2-way image classification set "mass_roads_new" from GitHub (jaapstefels/leren_beslissen); label vocabulary: map, sat.

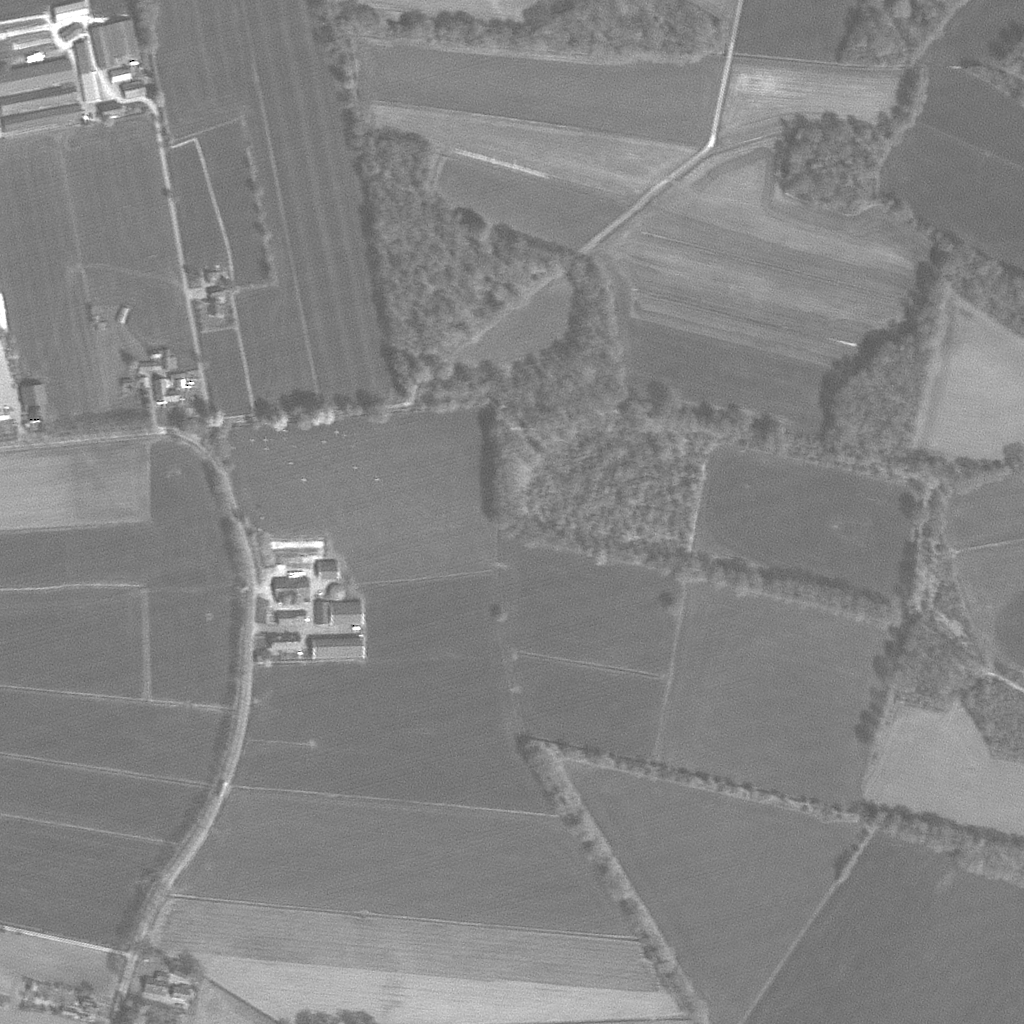
Label: sat

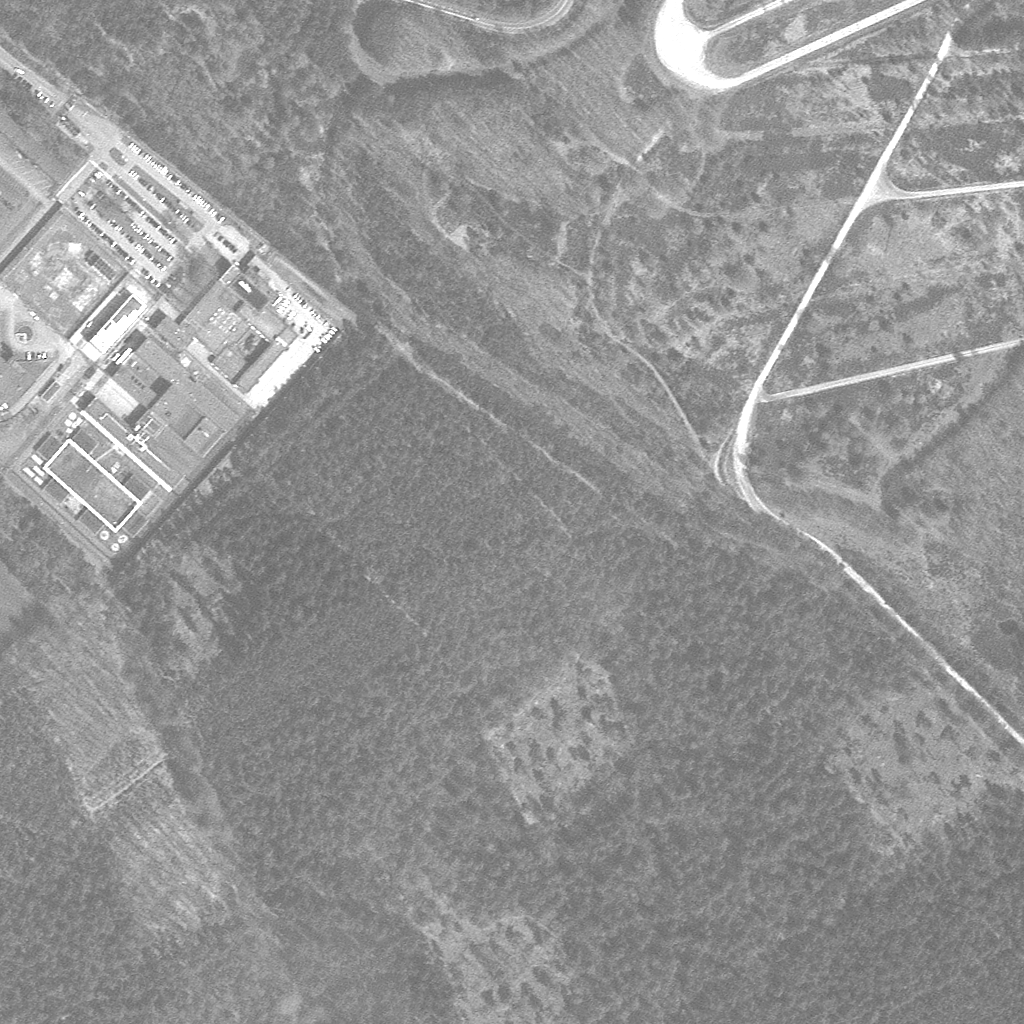
Label: sat

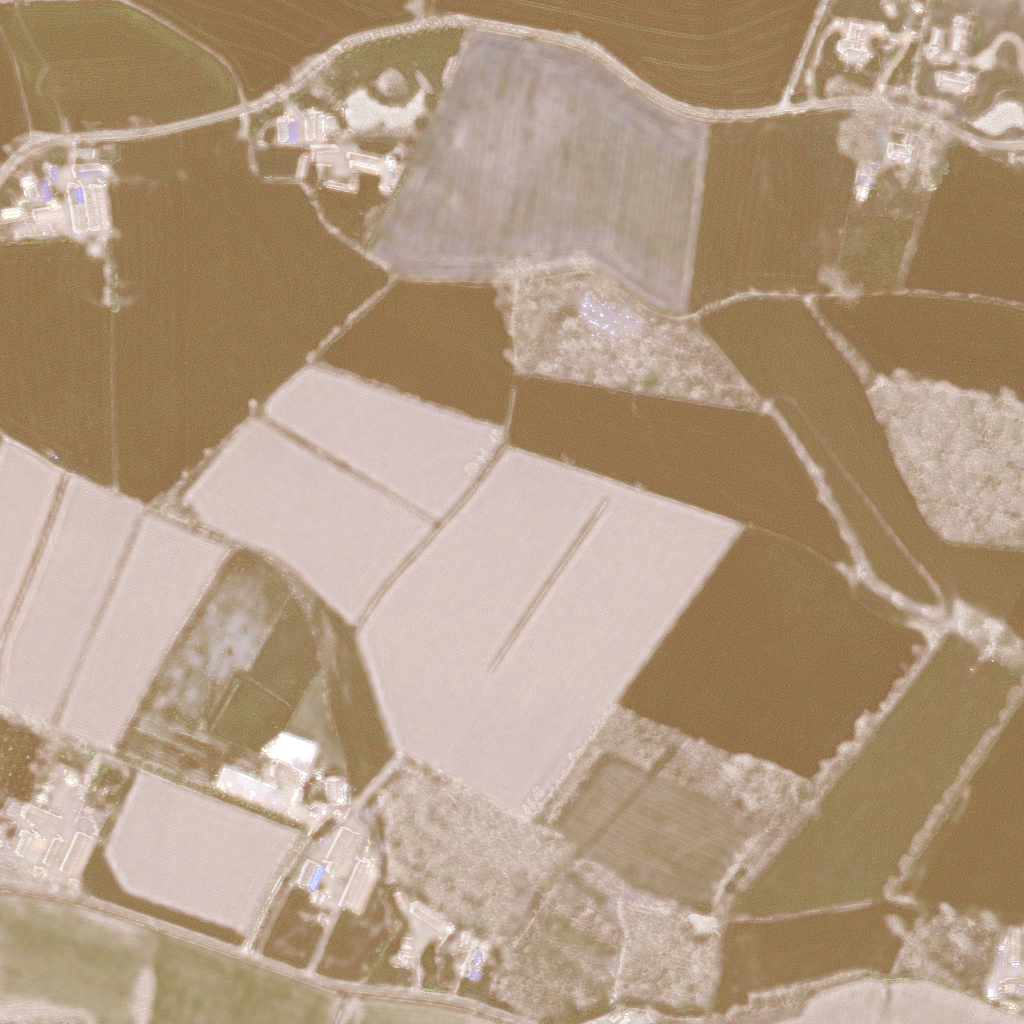
Label: sat

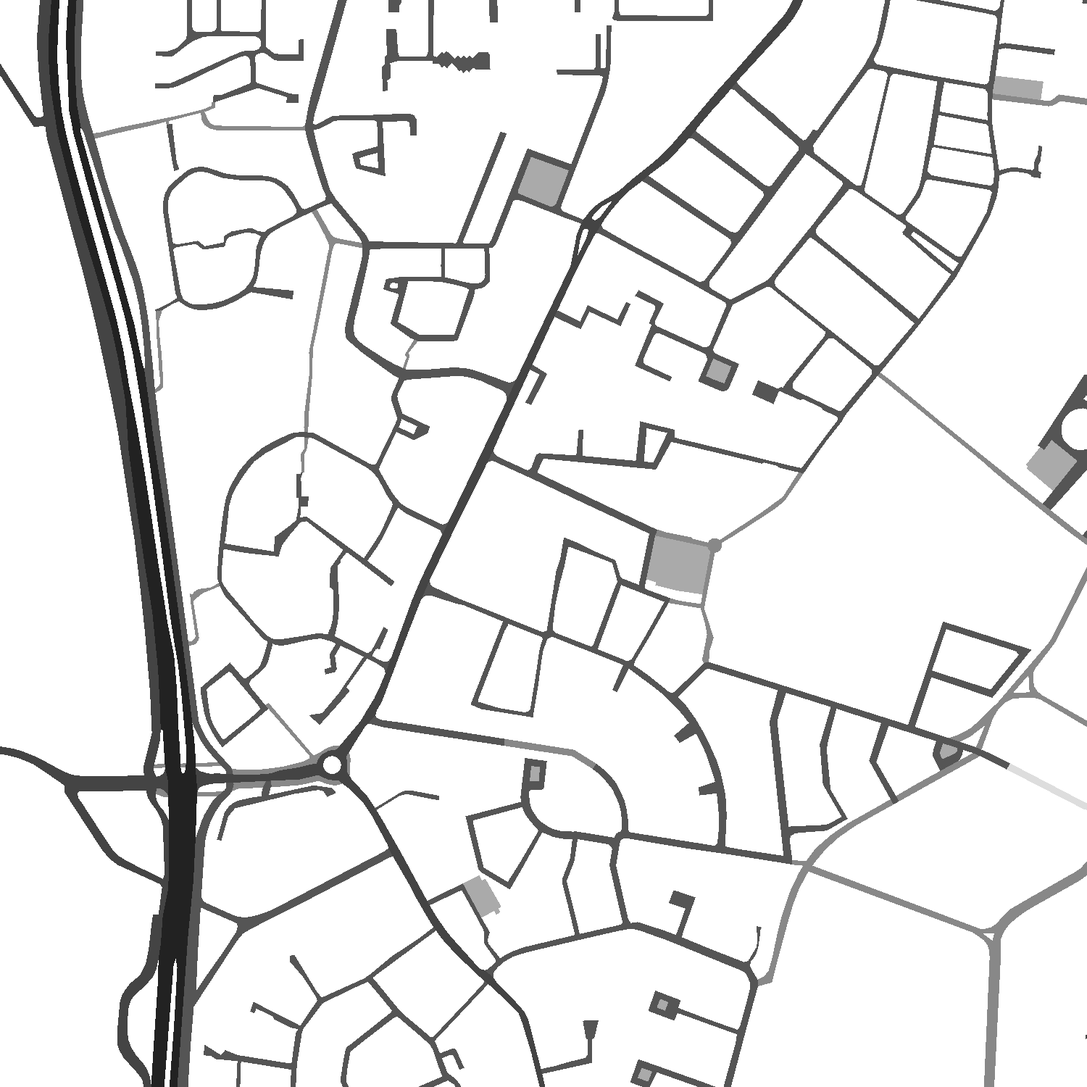
Label: map

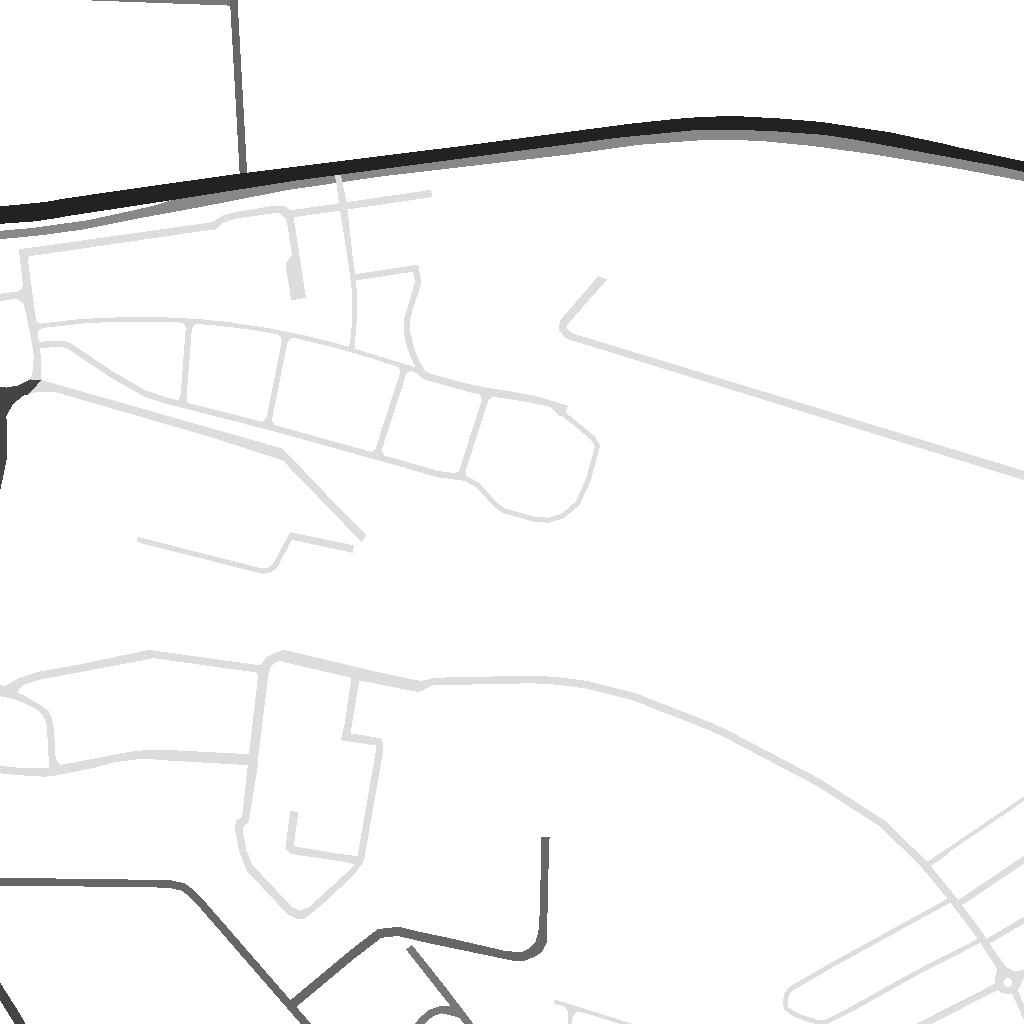
Label: map

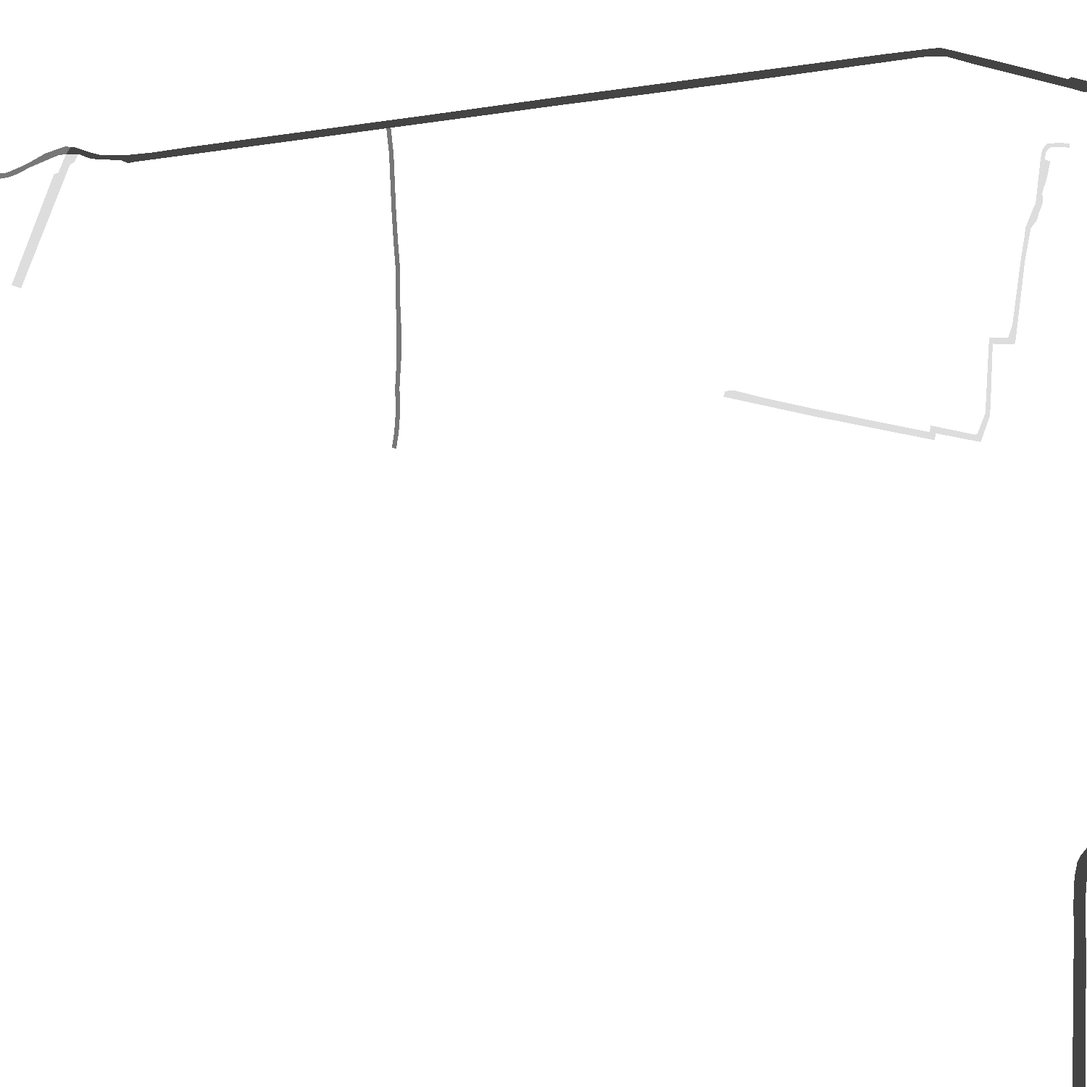
Label: map
